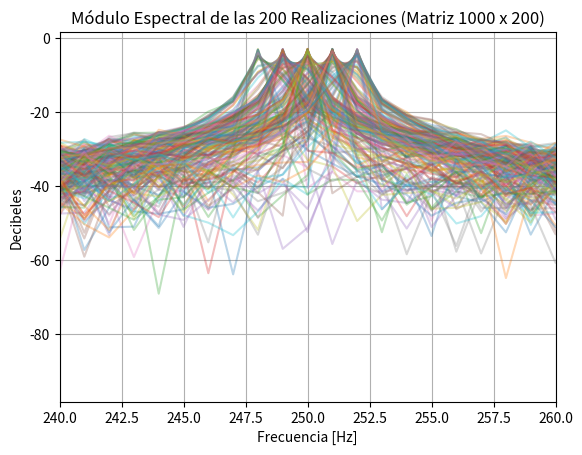
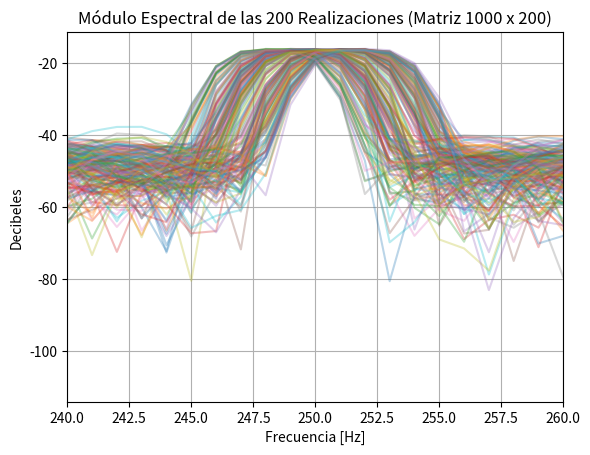
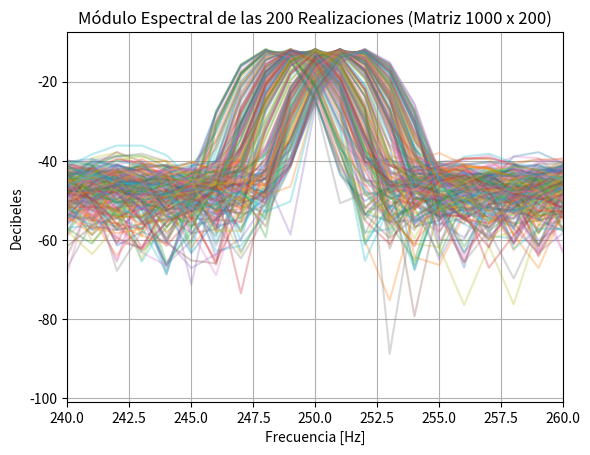
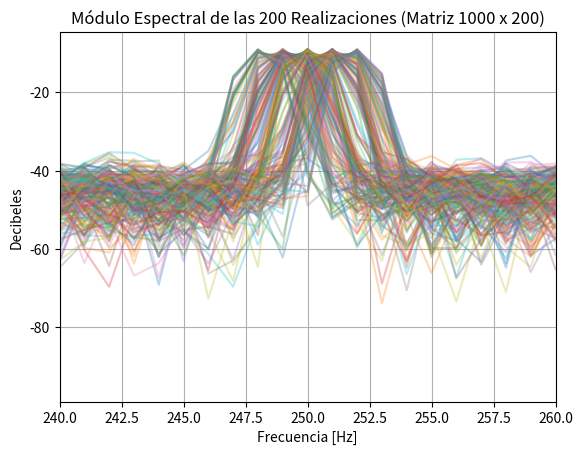
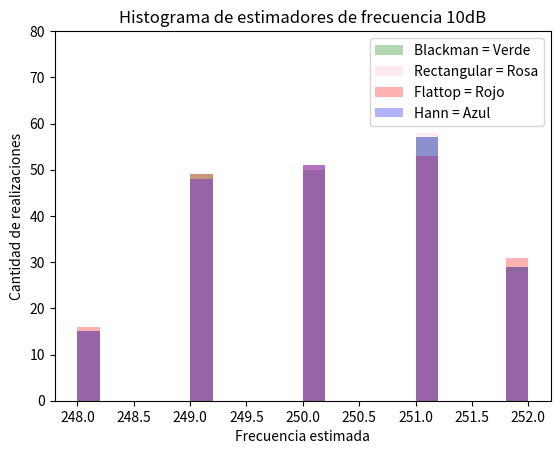
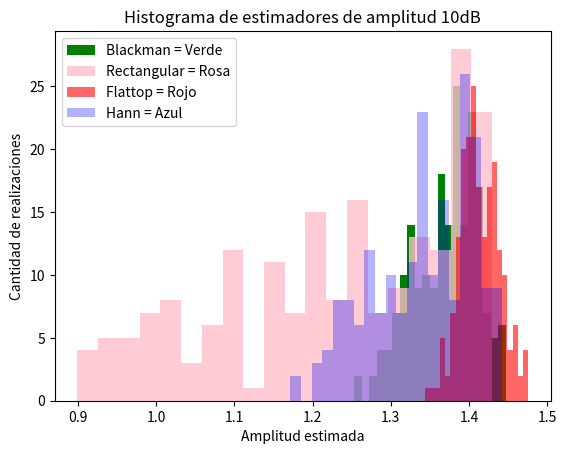
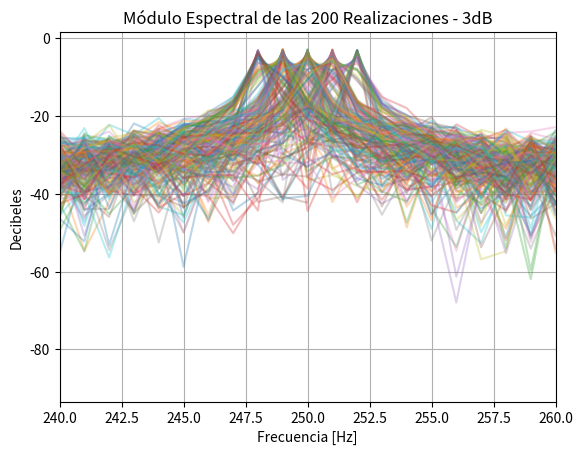
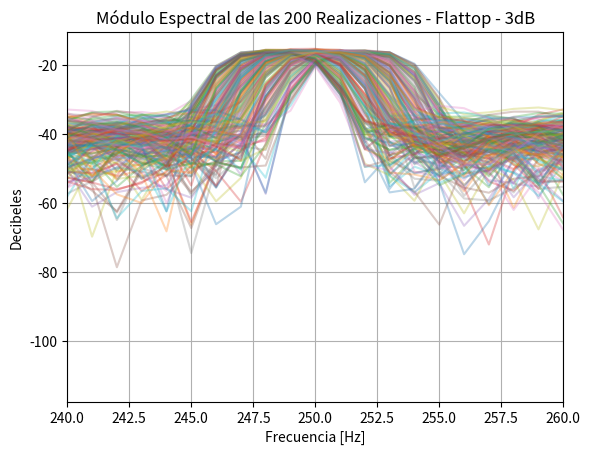
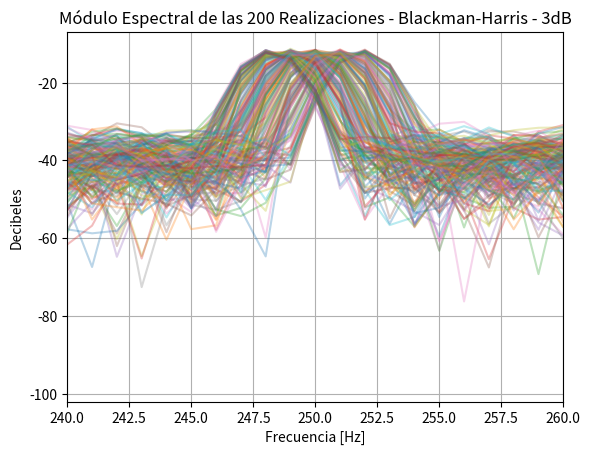
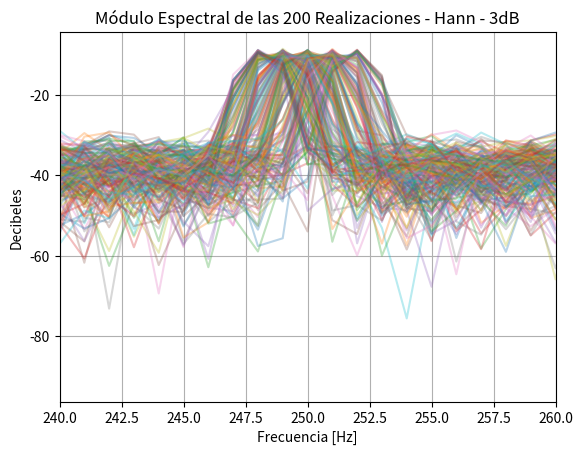
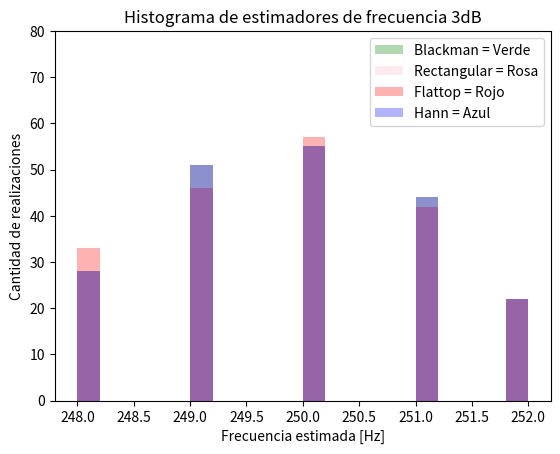
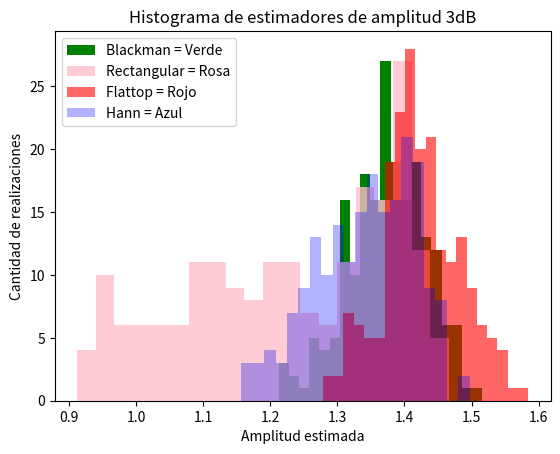

The matplotlib source for these figures, in order:
#!/usr/bin/env python3
# -*- coding: utf-8 -*-
"""
Created on Wed Sep 16 12:11:26 2026

@author: joaco
"""

import numpy as np
import matplotlib.pyplot as plt
import scipy.signal.windows as sg

#%% Variables

a0 = np.sqrt(2)
N = 1000
omega0 = 250 #en realidad es pi sobre cuatro pero func
Na = 1 #Reemplazar por ruido
fr =  1#cambiarlo por ruido
fs = 1000
R = 200 # Itereaciones del experimento
#varianza = 0.1 aca habria que ver si es esta o la otra

limiteUniforme = 2
P_s = 1 #Potencia
snr_db = 10 #Decibeles
varianza = P_s / (10**(snr_db / 10))
sigma = np.sqrt(varianza)

#%% Condicionando las variables

# Hacer las de ruido
Na = np.random.normal(0.0, sigma, (N, R))
# Hecho matriz para poder sumarlo a la funcion sen

fr = np.random.uniform(-limiteUniforme, limiteUniforme, R)
# 200 por la cantidad de iteraciones de expermiento



# Matrices
n_col = np.arange(N).reshape(N, 1)

#omega1 = omega0 + (fr*(2*(np.pi) / N))

omega1 = 2 * np.pi * (omega0 + fr) / N #Cual de los dos estara bien???
# Vos a este lo multiplicas todo por pi por el hecho de que tiene que star en radianes?

omega1 = omega1.reshape(1, R)
# no hace falta el arange en este

#%% Creacion de funciones

# Eje de frecuencia
ff_vector = np.fft.fftfreq(N, d=1 / fs)
ff_vector_pos = ff_vector[:N//2]

# Hago mi funcion
f_sen = a0 *np.sin(omega1 * n_col) + Na


#FFt
f_fft = (1/N) * np.fft.fft(f_sen, axis=0)

# Formula de potencia --> elevo al cuadrado y divido por 2 para tener Watts
potencia_lineal = (np.abs(f_fft[:N // 2, :]))**2
 
dens_pot = 10 * np.log10(potencia_lineal + 1e-12)

# Estimador de frecuencia
indice_pico = np.argmax(np.abs(f_fft[:N // 2, :]), axis=0)

om_f = ff_vector_pos[indice_pico]

# Estimador de amplitud
a_1_2= 2 * np.abs(f_fft[indice_pico, np.arange(R)])


#%% Ventanas

#La rectangular ya esta hecha pq es multiplicado por uno

####################################################
#FLATTOP
####################################################

# Genero una funcion que sea la multiplicada por mi ventana
f_flattop =  f_sen * sg.flattop(N).reshape(N, 1)
#Por que se le pone el reshape a este

f_flattop_fft = (1/N) * np.fft.fft(f_flattop, axis=0)

# Formula de potencia --> elevo al cuadrado y divido por 2 para tener Watts
potencia_lineal_flattop = (np.abs(f_flattop_fft[:N // 2, :]))**2
 
dens_pot_flattop = 10 * np.log10(potencia_lineal_flattop + 1e-12)

# Estimador de amplitud
indice_pico_flattop= np.argmax(np.abs(f_flattop_fft[:N // 2, :]), axis=0)

a_1_2_flattop = (2 * np.abs(f_flattop_fft[indice_pico_flattop, np.arange(R)])) / np.mean(sg.flattop(N))


# Estimador de frecuencia
om_flattop = ff_vector_pos[indice_pico_flattop]


####################################################
#BLACKMANHARRIS
####################################################

# Genero una funcion que sea la multiplicada por mi ventana
f_blackman =  f_sen * sg.blackmanharris(N).reshape(N, 1)
#Por que se le pone el reshape a este

f_blackman_fft = (1/N) * np.fft.fft(f_blackman, axis=0)

# Formula de potencia --> elevo al cuadrado y divido por 2 para tener Watts
potencia_lineal_blackman = (np.abs(f_blackman_fft[:N // 2, :]))**2
 
dens_pot_blackman = 10 * np.log10(potencia_lineal_blackman + 1e-12)

# Estimador de amplitud
indice_pico_blackman = np.argmax(np.abs(f_blackman_fft[:N // 2, :]), axis=0)

a_1_2_blackman = (2 * np.abs(f_blackman_fft[indice_pico_blackman, np.arange(R)])) / np.mean(sg.blackmanharris(N))

# Estimador de frecuencia
om_blackman = ff_vector_pos[indice_pico_blackman]


####################################################
#HANN
####################################################

# Genero una funcion que sea la multiplicada por mi ventana
f_hann =  f_sen * sg.hann(N).reshape(N, 1)
#Por que se le pone el reshape a este

f_hann_fft = (1/N) * np.fft.fft(f_hann, axis=0)

# Formula de potencia --> elevo al cuadrado y divido por 2 para tener Watts
potencia_lineal_hann = (np.abs(f_hann_fft[:N // 2, :]))**2
 
dens_pot_hann = 10 * np.log10(potencia_lineal_hann + 1e-12)


# Estimador de amplitud
indice_pico_hann = np.argmax(np.abs(f_hann_fft[:N // 2, :]), axis=0)

a_1_2_hann = (2 * np.abs(f_hann_fft[indice_pico_hann, np.arange(R)])) / np.mean(sg.hann(N))


# Estimador de frecuencia
om_hann = ff_vector_pos[indice_pico_hann]


#%% Graficos

######################################
# Grafico de ventana rectangular
######################################

plt.figure()
plt.plot(ff_vector_pos, dens_pot, alpha=0.3)
plt.title('Módulo Espectral de las 200 Realizaciones (Matriz 1000 x 200)')
plt.xlabel('Frecuencia [Hz]')
plt.ylabel('Decibeles')
plt.xlim(240, 260) 
plt.grid(True)
plt.show()

######################################
# Grafico de ventana flattop
######################################

plt.figure()
plt.plot(ff_vector_pos, dens_pot_flattop, alpha=0.3)
plt.title('Módulo Espectral de las 200 Realizaciones (Matriz 1000 x 200)')
plt.xlabel('Frecuencia [Hz]')
plt.ylabel('Decibeles')
plt.xlim(240, 260) 
plt.grid(True)
plt.show()


######################################
# Grafico de ventana blackman
######################################

plt.figure()
plt.plot(ff_vector_pos, dens_pot_blackman, alpha=0.3)
plt.title('Módulo Espectral de las 200 Realizaciones (Matriz 1000 x 200)')
plt.xlabel('Frecuencia [Hz]')
plt.ylabel('Decibeles')
plt.xlim(240, 260) 
plt.grid(True)
plt.show()

######################################
# Grafico de ventana blackman
######################################

plt.figure()
plt.plot(ff_vector_pos, dens_pot_hann, alpha=0.3)
plt.title('Módulo Espectral de las 200 Realizaciones (Matriz 1000 x 200)')
plt.xlabel('Frecuencia [Hz]')
plt.ylabel('Decibeles')
plt.xlim(240, 260) 
plt.grid(True)
plt.show()

######################################
# Grafico de los histogramas
######################################

# FRECUENCIA

plt.figure()
plt.hist(om_blackman, bins = 20, alpha = 0.3, label= 'Blackman', color= 'Green')
plt.hist(om_f, bins = 20, alpha = 0.3, label= 'Rectangular', color= 'Pink')
plt.hist(om_flattop, bins = 20, alpha = 0.3, label= 'Flattop', color= 'Red')
plt.hist(om_hann, bins = 20, alpha = 0.3, label= 'Hann', color= 'Blue')
plt.ylim(0, 80)
plt.legend(['Blackman = Verde', 'Rectangular = Rosa', 'Flattop = Rojo', 'Hann = Azul'])
plt.xlabel('Frecuencia estimada')
plt.ylabel('Cantidad de realizaciones')
plt.title('Histograma de estimadores de frecuencia 10dB')
plt.show() 

# AMPLITUD

plt.figure()
plt.hist(a_1_2_blackman, bins = 20, alpha = 1, label= 'Blackman', color= 'Green')
plt.hist(a_1_2, bins = 20, alpha = 0.8, label= 'Rectangular', color= 'Pink')
plt.hist(a_1_2_flattop, bins = 20, alpha = 0.6, label= 'Flattop', color= 'Red')
plt.hist(a_1_2_hann, bins = 20, alpha = 0.3, label= 'Hann', color= 'Blue')
plt.legend(['Blackman = Verde', 'Rectangular = Rosa', 'Flattop = Rojo', 'Hann = Azul'])
plt.xlabel('Amplitud estimada')
plt.ylabel('Cantidad de realizaciones')
plt.title('Histograma de estimadores de amplitud 10dB')
plt.show() 

#%% Cuadros de estimadores



###########################
# Sesgo rectangular
###########################

MediaRec = np.mean(a_1_2) #Calcula el valor medio de las estimaciones que hace
VarRec = np.var(a_1_2)
# Calculo sesgo, restando el valor original con obtenido

sesgoRec = MediaRec - a0

print('ESTIMADORES DE AMPLITUD')

print('---------------------------------------------')
print('Sesgo y Varianza de ventana rectangular en 10dB')
print('Sesgo rec= ', sesgoRec)
print('Varianza rec=', VarRec)

###########################
# Sesgo flattop
###########################

MediaFlat = np.mean(a_1_2_flattop)
VarFlat = np.var(a_1_2_flattop)
sesgoFlat = MediaFlat - a0

print('---------------------------------------------')
print('Sesgo y Varianza de ventana falttop en 10dB')
print('Sesgo flat= ', sesgoFlat)
print('Varianza flat=', VarFlat)

###########################
# Sesgo blackman
###########################

MediaBlack = np.mean(a_1_2_blackman)
VarBlack = np.var(a_1_2_blackman)
sesgoBlack = MediaBlack - a0

print('---------------------------------------------')
print('Sesgo y Varianza de ventana blackman en 10dB')
print('Sesgo black= ', sesgoBlack)
print('Varianza black=', VarBlack)

###########################
# Sesgo Hann
###########################

MediaHann = np.mean(a_1_2_hann)
VarHann = np.var(a_1_2_hann)
sesgoHann = MediaHann - a0

print('---------------------------------------------')
print('Sesgo y Varianza de ventana Hann en 10dB')
print('Sesgo black= ', sesgoHann)
print('Varianza black=', VarHann)

##################################################################################
#FRECUENCIA
##################################################################################

###########################
# Sesgo rectangular
###########################

MediaRecOm = np.mean(om_f) 
VarRecOm = np.var(om_f)


sesgoRecOm = MediaRecOm - omega0

print('________________________________________________ ')
print('ESTIMADORES DE FRECUENCIA')

print('---------------------------------------------')
print('Sesgo y Varianza de ventana rectangular en 10dB')
print('Sesgo rec= ', sesgoRecOm)
print('Varianza rec=', VarRecOm)

###########################
# Sesgo flattop
###########################

MediaFlatOm = np.mean(om_flattop)
VarFlatOm = np.var(om_flattop)
sesgoFlatOm = MediaFlatOm - omega0 

print('---------------------------------------------')
print('Sesgo y Varianza de ventana falttop en 10dB')
print('Sesgo flat= ', sesgoFlatOm)
print('Varianza flat=', VarFlatOm)

###########################
# Sesgo blackman
###########################

MediaBlackOm = np.mean(om_blackman)
VarBlackOm = np.var(om_blackman)
sesgoBlackOm = MediaBlackOm - omega0 

print('---------------------------------------------')
print('Sesgo y Varianza de ventana blackman en 10dB')
print('Sesgo black= ', sesgoBlackOm)
print('Varianza black=', VarBlackOm)

###########################
# Sesgo Hann
###########################

MediaHannOm = np.mean(om_hann)
VarHannOm = np.var(om_hann)
sesgoHannOm = MediaHannOm - omega0 

print('---------------------------------------------')
print('Sesgo y Varianza de ventana Hann en 10dB')
print('Sesgo black= ', sesgoHannOm)
print('Varianza black=', VarHannOm)

#%% EXPERIMENTO 3 dB

snr_db_3 = 3
varianza_3 = P_s / (10**(snr_db_3 / 10))
sigma_3 = np.sqrt(varianza_3)

#%% Condicionando las variables

# Hacer las de ruido
Na_3 = np.random.normal(0.0, sigma_3, (N, R))

fr_3 = np.random.uniform(-limiteUniforme, limiteUniforme, R)

# Matrices
n_col_3 = np.arange(N).reshape(N, 1)

omega1_3 = 2 * np.pi * (omega0 + fr_3) / fs

omega1_3 = omega1_3.reshape(1, R)

#%% Creacion de funciones

# Hago mi funcion
f_sen_3 = a0 * np.sin(omega1_3 * n_col_3) + Na_3


#FFT
f_fft_3 = (1/N) * np.fft.fft(f_sen_3, axis=0)

potencia_lineal_3 = (np.abs(f_fft_3[:N // 2, :]))**2

dens_pot_3 = 10 * np.log10(potencia_lineal_3 + 1e-12)


# Estimador de frecuencia
indice_pico_3 = np.argmax(np.abs(f_fft_3[:N // 2, :]), axis=0)

om_f_3 = ff_vector_pos[indice_pico_3]

# Estimador de amplitud
a_1_2_3 = 2 * np.abs(f_fft_3[indice_pico_3, np.arange(R)])


#%% Ventanas

# La rectangular ya esta hecha porque es multiplicado por uno


####################################################
# FLATTOP
####################################################

f_flattop_3 = f_sen_3 * sg.flattop(N).reshape(N, 1)

f_flattop_fft_3 = (1/N) * np.fft.fft(f_flattop_3, axis=0)

potencia_lineal_flattop_3 = (np.abs(f_flattop_fft_3[:N // 2, :]))**2

dens_pot_flattop_3 = 10 * np.log10(potencia_lineal_flattop_3 + 1e-12)

# Estimador de amplitud
indice_pico_flattop_3 = np.argmax(np.abs(f_flattop_fft_3[:N // 2, :]), axis=0)

a_1_2_flattop_3 = (2 * np.abs(f_flattop_fft_3[indice_pico_flattop_3, np.arange(R)])) / np.mean(sg.flattop(N))

# Estimador de frecuencia
om_flattop_3 = ff_vector_pos[indice_pico_flattop_3]


####################################################
# BLACKMANHARRIS
####################################################

f_blackman_3 = f_sen_3 * sg.blackmanharris(N).reshape(N, 1)

f_blackman_fft_3 = (1/N) * np.fft.fft(f_blackman_3, axis=0)

potencia_lineal_blackman_3 = (np.abs(f_blackman_fft_3[:N // 2, :]))**2

dens_pot_blackman_3 = 10 * np.log10(potencia_lineal_blackman_3 + 1e-12)

# Estimador de amplitud
indice_pico_blackman_3 = np.argmax(np.abs(f_blackman_fft_3[:N // 2, :]), axis=0)

a_1_2_blackman_3 = (2 * np.abs(f_blackman_fft_3[indice_pico_blackman_3, np.arange(R)])) / np.mean(sg.blackmanharris(N))

# Estimador de frecuencia
om_blackman_3 = ff_vector_pos[indice_pico_blackman_3]


####################################################
# HANN
####################################################

f_hann_3 = f_sen_3 * sg.hann(N).reshape(N, 1)

f_hann_fft_3 = (1/N) * np.fft.fft(f_hann_3, axis=0)

potencia_lineal_hann_3 = (np.abs(f_hann_fft_3[:N // 2, :]))**2

dens_pot_hann_3 = 10 * np.log10(potencia_lineal_hann_3 + 1e-12)

# Estimador de amplitud
indice_pico_hann_3 = np.argmax(np.abs(f_hann_fft_3[:N // 2, :]), axis=0)

a_1_2_hann_3 = (2 * np.abs(f_hann_fft_3[indice_pico_hann_3, np.arange(R)])) / np.mean(sg.hann(N))

# Estimador de frecuencia
om_hann_3 = ff_vector_pos[indice_pico_hann_3]


#%% Graficos

######################################
# Grafico de ventana rectangular
######################################

plt.figure()
plt.plot(ff_vector_pos, dens_pot_3, alpha=0.3)
plt.title('Módulo Espectral de las 200 Realizaciones - 3dB')
plt.xlabel('Frecuencia [Hz]')
plt.ylabel('Decibeles')
plt.xlim(240, 260)
plt.grid(True)
plt.show()


######################################
# Grafico de ventana flattop
######################################

plt.figure()
plt.plot(ff_vector_pos, dens_pot_flattop_3, alpha=0.3)
plt.title('Módulo Espectral de las 200 Realizaciones - Flattop - 3dB')
plt.xlabel('Frecuencia [Hz]')
plt.ylabel('Decibeles')
plt.xlim(240, 260)
plt.grid(True)
plt.show()


######################################
# Grafico de ventana blackman
######################################

plt.figure()
plt.plot(ff_vector_pos, dens_pot_blackman_3, alpha=0.3)
plt.title('Módulo Espectral de las 200 Realizaciones - Blackman-Harris - 3dB')
plt.xlabel('Frecuencia [Hz]')
plt.ylabel('Decibeles')
plt.xlim(240, 260)
plt.grid(True)
plt.show()


######################################
# Grafico de ventana Hann
######################################

plt.figure()
plt.plot(ff_vector_pos, dens_pot_hann_3, alpha=0.3)
plt.title('Módulo Espectral de las 200 Realizaciones - Hann - 3dB')
plt.xlabel('Frecuencia [Hz]')
plt.ylabel('Decibeles')
plt.xlim(240, 260)
plt.grid(True)
plt.show()


######################################
# Grafico de los histogramas
######################################

# FRECUENCIA

plt.figure()
plt.hist(om_blackman_3, bins=20, alpha=0.3, label='Blackman', color='Green')
plt.hist(om_f_3, bins=20, alpha=0.3, label='Rectangular', color='Pink')
plt.hist(om_flattop_3, bins=20, alpha=0.3, label='Flattop', color='Red')
plt.hist(om_hann_3, bins=20, alpha=0.3, label='Hann', color='Blue')
plt.ylim(0, 80)
plt.legend(['Blackman = Verde', 'Rectangular = Rosa', 'Flattop = Rojo', 'Hann = Azul'])
plt.xlabel('Frecuencia estimada [Hz]')
plt.ylabel('Cantidad de realizaciones')
plt.title('Histograma de estimadores de frecuencia 3dB')
plt.show()


# AMPLITUD

plt.figure()
plt.hist(a_1_2_blackman_3, bins=20, alpha=1, label='Blackman', color='Green')
plt.hist(a_1_2_3, bins=20, alpha=0.8, label='Rectangular', color='Pink')
plt.hist(a_1_2_flattop_3, bins=20, alpha=0.6, label='Flattop', color='Red')
plt.hist(a_1_2_hann_3, bins=20, alpha=0.3, label='Hann', color='Blue')
plt.legend(['Blackman = Verde', 'Rectangular = Rosa', 'Flattop = Rojo', 'Hann = Azul'])
plt.xlabel('Amplitud estimada')
plt.ylabel('Cantidad de realizaciones')
plt.title('Histograma de estimadores de amplitud 3dB')
plt.show()


#%% Cuadros de estimadores 3dB


###########################
# AMPLITUD
###########################

MediaRec_3 = np.mean(a_1_2_3)
VarRec_3 = np.var(a_1_2_3)

sesgoRec_3 = MediaRec_3 - a0

print('ESTIMADORES DE AMPLITUD - 3dB')

print('---------------------------------------------')
print('Sesgo y Varianza de ventana rectangular en 3dB')
print('Sesgo rec= ', sesgoRec_3)
print('Varianza rec=', VarRec_3)


###########################
# Sesgo flattop
###########################

MediaFlat_3 = np.mean(a_1_2_flattop_3)
VarFlat_3 = np.var(a_1_2_flattop_3)

sesgoFlat_3 = MediaFlat_3 - a0

print('---------------------------------------------')
print('Sesgo y Varianza de ventana flattop en 3dB')
print('Sesgo flat= ', sesgoFlat_3)
print('Varianza flat=', VarFlat_3)


###########################
# Sesgo blackman
###########################

MediaBlack_3 = np.mean(a_1_2_blackman_3)
VarBlack_3 = np.var(a_1_2_blackman_3)

sesgoBlack_3 = MediaBlack_3 - a0

print('---------------------------------------------')
print('Sesgo y Varianza de ventana blackman en 3dB')
print('Sesgo black= ', sesgoBlack_3)
print('Varianza black=', VarBlack_3)


###########################
# Sesgo Hann
###########################

MediaHann_3 = np.mean(a_1_2_hann_3)
VarHann_3 = np.var(a_1_2_hann_3)

sesgoHann_3 = MediaHann_3 - a0

print('---------------------------------------------')
print('Sesgo y Varianza de ventana Hann en 3dB')
print('Sesgo Hann= ', sesgoHann_3)
print('Varianza Hann=', VarHann_3)


##################################################################################
# FRECUENCIA
##################################################################################

###########################
# Sesgo rectangular
###########################

MediaRecOm_3 = np.mean(om_f_3)
VarRecOm_3 = np.var(om_f_3)

sesgoRecOm_3 = MediaRecOm_3 - omega0

print('________________________________________________ ')
print('ESTIMADORES DE FRECUENCIA - 3dB')

print('---------------------------------------------')
print('Sesgo y Varianza de ventana rectangular en 3dB')
print('Sesgo rec= ', sesgoRecOm_3)
print('Varianza rec=', VarRecOm_3)


###########################
# Sesgo flattop
###########################

MediaFlatOm_3 = np.mean(om_flattop_3)
VarFlatOm_3 = np.var(om_flattop_3)

sesgoFlatOm_3 = MediaFlatOm_3 - omega0

print('---------------------------------------------')
print('Sesgo y Varianza de ventana flattop en 3dB')
print('Sesgo flat= ', sesgoFlatOm_3)
print('Varianza flat=', VarFlatOm_3)


###########################
# Sesgo blackman
###########################

MediaBlackOm_3 = np.mean(om_blackman_3)
VarBlackOm_3 = np.var(om_blackman_3)

sesgoBlackOm_3 = MediaBlackOm_3 - omega0

print('---------------------------------------------')
print('Sesgo y Varianza de ventana blackman en 3dB')
print('Sesgo black= ', sesgoBlackOm_3)
print('Varianza black=', VarBlackOm_3)


###########################
# Sesgo Hann
###########################

MediaHannOm_3 = np.mean(om_hann_3)
VarHannOm_3 = np.var(om_hann_3)

sesgoHannOm_3 = MediaHannOm_3 - omega0

print('---------------------------------------------')
print('Sesgo y Varianza de ventana Hann en 3dB')
print('Sesgo Hann= ', sesgoHannOm_3)
print('Varianza Hann=', VarHannOm_3)
